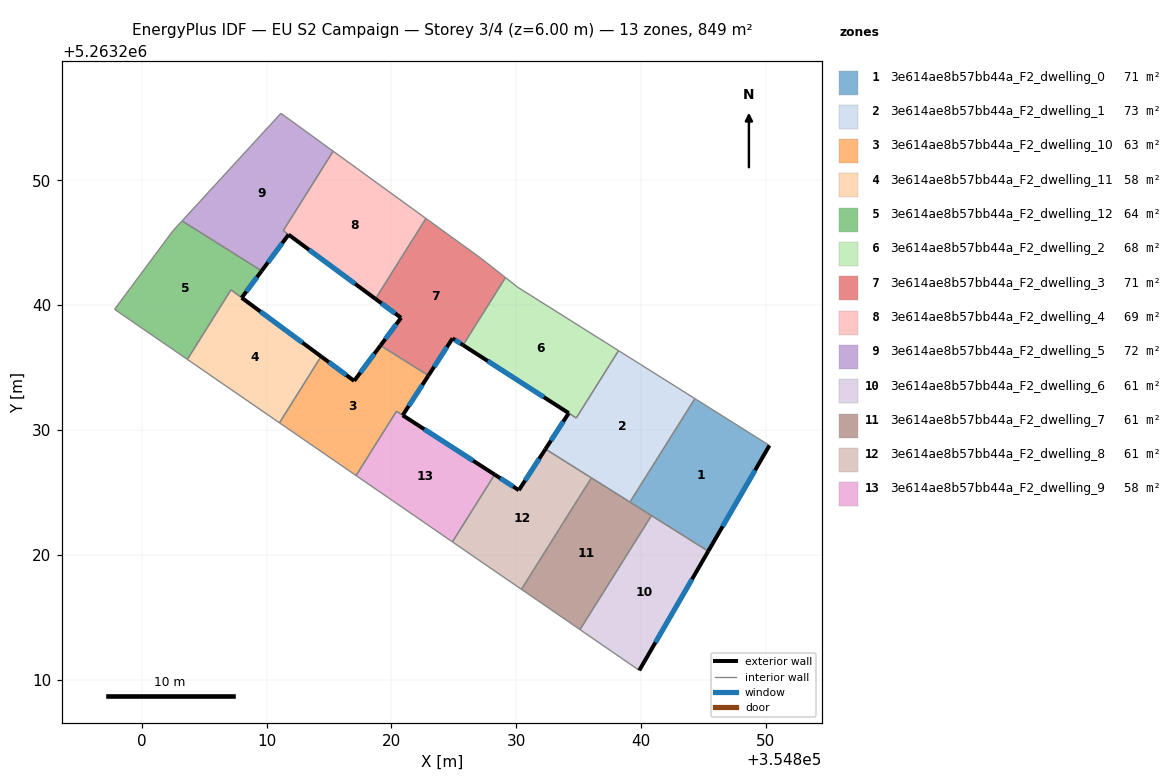
=== STOREY PLAN SPEC (per zone: floor XY polygon, exterior-wall plan segments, windows/doors) ===
zone 1: 3e614ae8b57bb44a_F2_dwelling_0  (70.7 m²)
  floor: (354850.30, 5263228.75) (354845.39, 5263220.28) (354839.12, 5263224.22) (354844.33, 5263232.51)
  exterior wall: (354845.39, 5263220.28) – (354850.30, 5263228.75)  [9.8 m]
    window: (354846.55, 5263222.27) – (354849.15, 5263226.77)  [8.3 m²]
  interior walls: 4
zone 2: 3e614ae8b57bb44a_F2_dwelling_1  (73.3 m²)
  floor: (354844.33, 5263232.51) (354839.12, 5263224.22) (354832.35, 5263228.47) (354834.22, 5263231.34) (354834.82, 5263230.96) (354838.21, 5263236.35)
  exterior wall: (354834.22, 5263231.34) – (354832.35, 5263228.47)  [3.4 m]
    window: (354833.78, 5263230.67) – (354832.79, 5263229.14)  [2.9 m²]
  interior walls: 6
zone 3: 3e614ae8b57bb44a_F2_dwelling_10  (63.0 m²)
  floor: (354822.97, 5263234.36) (354820.91, 5263231.17) (354820.41, 5263231.50) (354817.18, 5263226.34) (354811.04, 5263230.57) (354814.38, 5263235.89) (354817.03, 5263233.93) (354819.13, 5263236.77)
  exterior wall: (354820.91, 5263231.17) – (354822.97, 5263234.36)  [3.8 m]
    window: (354821.40, 5263231.92) – (354822.49, 5263233.61)  [3.2 m²]
  exterior wall: (354817.03, 5263233.93) – (354814.38, 5263235.89)  [3.3 m]
    window: (354816.40, 5263234.39) – (354815.00, 5263235.43)  [2.8 m²]
  exterior wall: (354819.13, 5263236.77) – (354817.03, 5263233.93)  [3.5 m]
    window: (354818.64, 5263236.10) – (354817.52, 5263234.60)  [3.0 m²]
  interior walls: 5
zone 4: 3e614ae8b57bb44a_F2_dwelling_11  (57.6 m²)
  floor: (354814.38, 5263235.89) (354811.04, 5263230.57) (354803.66, 5263235.65) (354807.16, 5263241.23)
  exterior wall: (354814.38, 5263235.89) – (354808.01, 5263240.59)  [7.9 m]
    window: (354812.88, 5263236.99) – (354809.51, 5263239.49)  [6.7 m²]
  interior walls: 4
zone 5: 3e614ae8b57bb44a_F2_dwelling_12  (63.7 m²)
  floor: (354809.61, 5263242.74) (354808.01, 5263240.59) (354807.16, 5263241.23) (354803.66, 5263235.65) (354797.83, 5263239.67) (354802.49, 5263245.94) (354803.23, 5263246.75)
  exterior wall: (354808.01, 5263240.59) – (354809.61, 5263242.74)  [2.7 m]
    window: (354808.39, 5263241.10) – (354809.24, 5263242.24)  [2.3 m²]
  interior walls: 6
zone 6: 3e614ae8b57bb44a_F2_dwelling_2  (68.2 m²)
  floor: (354838.21, 5263236.35) (354834.82, 5263230.96) (354825.75, 5263236.79) (354829.15, 5263242.21) (354830.15, 5263241.42)
  exterior wall: (354825.75, 5263236.79) – (354834.21, 5263231.35)  [10.1 m]
    window: (354827.74, 5263235.52) – (354832.22, 5263232.63)  [8.5 m²]
  interior walls: 5
zone 7: 3e614ae8b57bb44a_F2_dwelling_3  (70.7 m²)
  floor: (354827.20, 5263243.74) (354829.15, 5263242.21) (354825.75, 5263236.79) (354824.91, 5263237.34) (354822.97, 5263234.36) (354819.13, 5263236.77) (354820.78, 5263238.98) (354818.73, 5263240.50) (354822.78, 5263246.95)
  exterior wall: (354820.78, 5263238.98) – (354819.13, 5263236.77)  [2.8 m]
    window: (354820.40, 5263238.46) – (354819.52, 5263237.29)  [2.3 m²]
  exterior wall: (354818.73, 5263240.50) – (354820.78, 5263238.98)  [2.6 m]
    window: (354819.21, 5263240.14) – (354820.30, 5263239.34)  [2.2 m²]
  exterior wall: (354824.91, 5263237.34) – (354825.75, 5263236.79)  [1.0 m]
    window: (354825.11, 5263237.21) – (354825.55, 5263236.92)  [0.8 m²]
  exterior wall: (354822.97, 5263234.36) – (354824.91, 5263237.34)  [3.6 m]
    window: (354823.43, 5263235.06) – (354824.45, 5263236.64)  [3.0 m²]
  interior walls: 5
zone 8: 3e614ae8b57bb44a_F2_dwelling_4  (69.3 m²)
  floor: (354822.78, 5263246.95) (354818.73, 5263240.50) (354811.34, 5263245.96) (354815.34, 5263252.33)
  exterior wall: (354811.77, 5263245.65) – (354818.73, 5263240.50)  [8.7 m]
    window: (354813.40, 5263244.44) – (354817.10, 5263241.71)  [7.3 m²]
  interior walls: 4
zone 9: 3e614ae8b57bb44a_F2_dwelling_5  (72.2 m²)
  floor: (354815.34, 5263252.33) (354811.34, 5263245.96) (354811.77, 5263245.65) (354809.61, 5263242.74) (354803.23, 5263246.75) (354811.15, 5263255.37)
  exterior wall: (354809.61, 5263242.74) – (354811.77, 5263245.65)  [3.6 m]
    window: (354810.12, 5263243.42) – (354811.26, 5263244.96)  [3.1 m²]
  interior walls: 5
zone 10: 3e614ae8b57bb44a_F2_dwelling_6  (60.6 m²)
  floor: (354845.39, 5263220.28) (354839.87, 5263210.73) (354835.12, 5263214.00) (354840.85, 5263223.13)
  exterior wall: (354839.87, 5263210.73) – (354845.39, 5263220.28)  [11.0 m]
    window: (354841.16, 5263212.98) – (354844.10, 5263218.04)  [9.3 m²]
  interior walls: 3
zone 11: 3e614ae8b57bb44a_F2_dwelling_7  (60.6 m²)
  floor: (354840.85, 5263223.13) (354835.12, 5263214.00) (354831.29, 5263216.64) (354830.43, 5263217.23) (354836.03, 5263226.16)
  interior walls: 6
zone 12: 3e614ae8b57bb44a_F2_dwelling_8  (60.6 m²)
  floor: (354836.03, 5263226.16) (354830.43, 5263217.23) (354829.01, 5263218.20) (354824.90, 5263221.03) (354828.28, 5263226.42) (354830.22, 5263225.17) (354832.35, 5263228.47)
  exterior wall: (354830.22, 5263225.17) – (354828.28, 5263226.42)  [2.3 m]
    window: (354829.76, 5263225.47) – (354828.74, 5263226.13)  [1.9 m²]
  exterior wall: (354832.35, 5263228.47) – (354830.22, 5263225.17)  [3.9 m]
    window: (354831.85, 5263227.69) – (354830.72, 5263225.95)  [3.3 m²]
  interior walls: 5
zone 13: 3e614ae8b57bb44a_F2_dwelling_9  (58.3 m²)
  floor: (354828.28, 5263226.42) (354824.90, 5263221.03) (354817.18, 5263226.34) (354820.41, 5263231.49)
  exterior wall: (354828.28, 5263226.42) – (354820.91, 5263231.17)  [8.8 m]
    window: (354826.55, 5263227.54) – (354822.64, 5263230.06)  [7.4 m²]
  interior walls: 4

=== DERIVED (storey summary) ===
Building: EU S2 Campaign
Storey: 3 of 4  (floor level z = 6.00 m)
Storey gross floor area: 848.9 m²
Zones on this storey: 13
  - 3e614ae8b57bb44a_F2_dwelling_0: floor 70.7 m²; exterior wall 9.8 m (29.4 m²); 1 window(s) 8.3 m²; WWR 28.1%
  - 3e614ae8b57bb44a_F2_dwelling_1: floor 73.3 m²; exterior wall 3.4 m (10.3 m²); 1 window(s) 2.9 m²; WWR 28.1%
  - 3e614ae8b57bb44a_F2_dwelling_10: floor 63.0 m²; exterior wall 10.6 m (31.9 m²); 3 window(s) 9.0 m²; WWR 28.1%
  - 3e614ae8b57bb44a_F2_dwelling_11: floor 57.6 m²; exterior wall 7.9 m (23.7 m²); 1 window(s) 6.7 m²; WWR 28.1%
  - 3e614ae8b57bb44a_F2_dwelling_12: floor 63.7 m²; exterior wall 2.7 m (8.0 m²); 1 window(s) 2.3 m²; WWR 28.1%
  - 3e614ae8b57bb44a_F2_dwelling_2: floor 68.2 m²; exterior wall 10.1 m (30.2 m²); 1 window(s) 8.5 m²; WWR 28.1%
  - 3e614ae8b57bb44a_F2_dwelling_3: floor 70.7 m²; exterior wall 9.9 m (29.6 m²); 4 window(s) 8.3 m²; WWR 28.1%
  - 3e614ae8b57bb44a_F2_dwelling_4: floor 69.3 m²; exterior wall 8.7 m (26.0 m²); 1 window(s) 7.3 m²; WWR 28.1%
  - 3e614ae8b57bb44a_F2_dwelling_5: floor 72.2 m²; exterior wall 3.6 m (10.8 m²); 1 window(s) 3.1 m²; WWR 28.1%
  - 3e614ae8b57bb44a_F2_dwelling_6: floor 60.6 m²; exterior wall 11.0 m (33.1 m²); 1 window(s) 9.3 m²; WWR 28.1%
  - 3e614ae8b57bb44a_F2_dwelling_7: floor 60.6 m²
  - 3e614ae8b57bb44a_F2_dwelling_8: floor 60.6 m²; exterior wall 6.2 m (18.7 m²); 2 window(s) 5.3 m²; WWR 28.1%
  - 3e614ae8b57bb44a_F2_dwelling_9: floor 58.3 m²; exterior wall 8.8 m (26.3 m²); 1 window(s) 7.4 m²; WWR 28.1%
Zone adjacency (shared interzone walls):
  - 3e614ae8b57bb44a_F2_dwelling_0 ↔ 3e614ae8b57bb44a_F2_dwelling_1
  - 3e614ae8b57bb44a_F2_dwelling_0 ↔ 3e614ae8b57bb44a_F2_dwelling_6
  - 3e614ae8b57bb44a_F2_dwelling_0 ↔ 3e614ae8b57bb44a_F2_dwelling_7
  - 3e614ae8b57bb44a_F2_dwelling_1 ↔ 3e614ae8b57bb44a_F2_dwelling_2
  - 3e614ae8b57bb44a_F2_dwelling_1 ↔ 3e614ae8b57bb44a_F2_dwelling_7
  - 3e614ae8b57bb44a_F2_dwelling_1 ↔ 3e614ae8b57bb44a_F2_dwelling_8
  - 3e614ae8b57bb44a_F2_dwelling_10 ↔ 3e614ae8b57bb44a_F2_dwelling_11
  - 3e614ae8b57bb44a_F2_dwelling_10 ↔ 3e614ae8b57bb44a_F2_dwelling_3
  - 3e614ae8b57bb44a_F2_dwelling_10 ↔ 3e614ae8b57bb44a_F2_dwelling_9
  - 3e614ae8b57bb44a_F2_dwelling_11 ↔ 3e614ae8b57bb44a_F2_dwelling_12
  - 3e614ae8b57bb44a_F2_dwelling_12 ↔ 3e614ae8b57bb44a_F2_dwelling_5
  - 3e614ae8b57bb44a_F2_dwelling_2 ↔ 3e614ae8b57bb44a_F2_dwelling_3
  - 3e614ae8b57bb44a_F2_dwelling_3 ↔ 3e614ae8b57bb44a_F2_dwelling_4
  - 3e614ae8b57bb44a_F2_dwelling_4 ↔ 3e614ae8b57bb44a_F2_dwelling_5
  - 3e614ae8b57bb44a_F2_dwelling_6 ↔ 3e614ae8b57bb44a_F2_dwelling_7
  - 3e614ae8b57bb44a_F2_dwelling_7 ↔ 3e614ae8b57bb44a_F2_dwelling_8
  - 3e614ae8b57bb44a_F2_dwelling_8 ↔ 3e614ae8b57bb44a_F2_dwelling_9